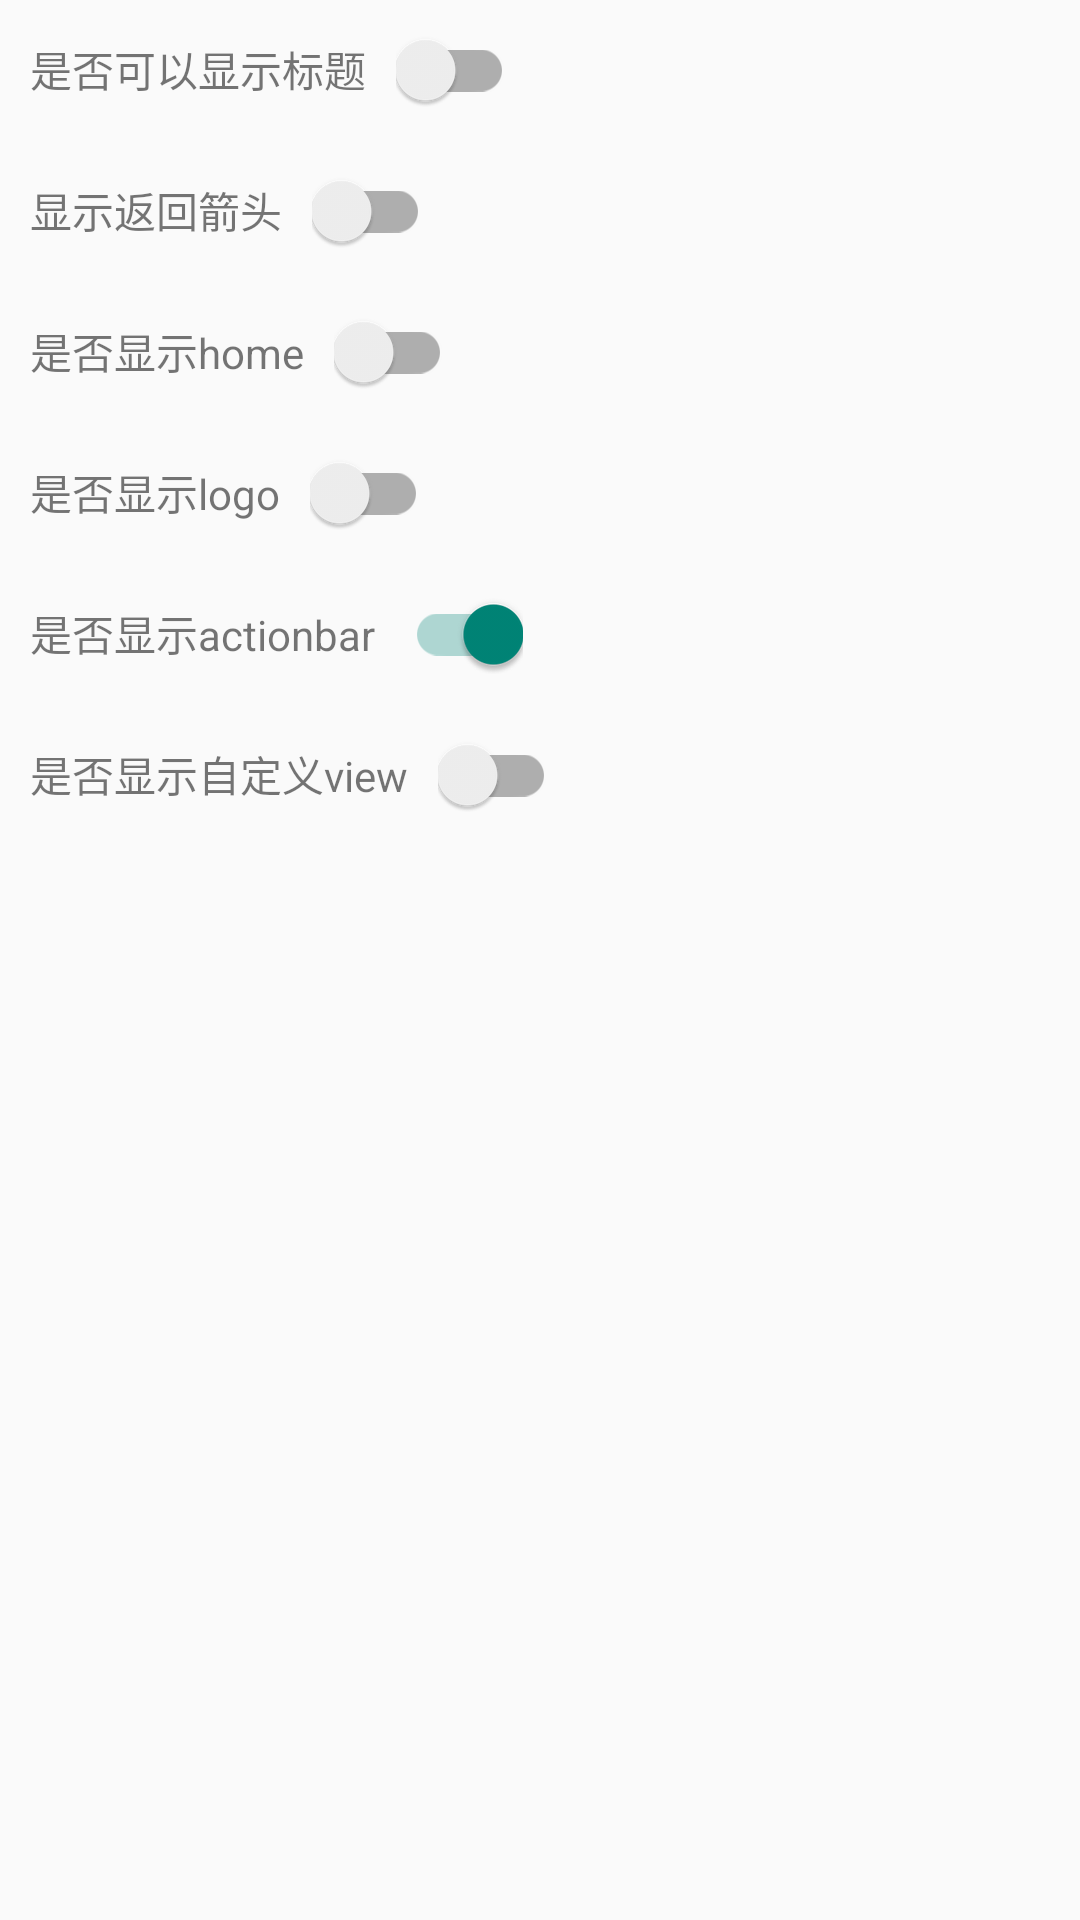

The Android layout XML behind this screen, and the referenced resources:
<!-- AndroidManifest.xml: application theme AppTheme -->
<!-- res/layout/activity_actionbar.xml -->
<?xml version="1.0" encoding="utf-8"?>
<LinearLayout xmlns:android="http://schemas.android.com/apk/res/android"
    xmlns:tools="http://schemas.android.com/tools"
    android:layout_width="match_parent"
    android:layout_height="match_parent"
    android:orientation="vertical">


    <LinearLayout
        android:layout_width="match_parent"
        android:layout_height="wrap_content"
        android:layout_margin="10dp"
        android:orientation="horizontal">

        <TextView
            android:layout_width="wrap_content"
            android:layout_height="wrap_content"
            android:text="是否可以显示标题"
            tools:ignore="HardcodedText" />

        <androidx.appcompat.widget.SwitchCompat
            android:id="@+id/switch1"
            android:layout_width="wrap_content"
            android:layout_height="wrap_content"
            android:layout_marginStart="10dp"
            android:checked="false"
            tools:ignore="HardcodedText" />


    </LinearLayout>


    <LinearLayout
        android:layout_width="match_parent"
        android:layout_height="wrap_content"
        android:layout_margin="10dp"
        android:orientation="horizontal">

        <TextView
            android:layout_width="wrap_content"
            android:layout_height="wrap_content"
            android:text="显示返回箭头"
            tools:ignore="HardcodedText" />

        <androidx.appcompat.widget.SwitchCompat
            android:id="@+id/switch2"
            android:layout_width="wrap_content"
            android:layout_height="wrap_content"
            android:layout_marginStart="10dp"
            android:checked="false"
            tools:ignore="HardcodedText" />
    </LinearLayout>


    <LinearLayout
        android:layout_width="match_parent"
        android:layout_height="wrap_content"
        android:layout_margin="10dp"
        android:orientation="horizontal">

        <TextView
            android:layout_width="wrap_content"
            android:layout_height="wrap_content"
            android:text="是否显示home"
            tools:ignore="HardcodedText" />

        <androidx.appcompat.widget.SwitchCompat
            android:id="@+id/switch3"
            android:layout_width="wrap_content"
            android:layout_height="wrap_content"
            android:layout_marginStart="10dp"
            android:checked="false"
            tools:ignore="HardcodedText" />
    </LinearLayout>

    <LinearLayout
        android:layout_width="match_parent"
        android:layout_height="wrap_content"
        android:layout_margin="10dp"
        android:orientation="horizontal">

        <TextView
            android:layout_width="wrap_content"
            android:layout_height="wrap_content"
            android:text="是否显示logo"
            tools:ignore="HardcodedText" />

        <androidx.appcompat.widget.SwitchCompat
            android:id="@+id/switch4"
            android:layout_width="wrap_content"
            android:layout_height="wrap_content"
            android:layout_marginStart="10dp"
            android:checked="false"
            tools:ignore="HardcodedText" />
    </LinearLayout>


    <LinearLayout
        android:layout_width="match_parent"
        android:layout_height="wrap_content"
        android:layout_margin="10dp"
        android:orientation="horizontal">

        <TextView
            android:layout_width="wrap_content"
            android:layout_height="wrap_content"
            android:text="是否显示actionbar"
            tools:ignore="HardcodedText" />

        <androidx.appcompat.widget.SwitchCompat
            android:id="@+id/switch5"
            android:layout_width="wrap_content"
            android:layout_height="wrap_content"
            android:layout_marginStart="10dp"
            android:checked="true"
            tools:ignore="HardcodedText" />
    </LinearLayout>


    <LinearLayout
        android:layout_width="match_parent"
        android:layout_height="wrap_content"
        android:layout_margin="10dp"
        android:orientation="horizontal">

        <TextView
            android:layout_width="wrap_content"
            android:layout_height="wrap_content"
            android:text="是否显示自定义view"
            tools:ignore="HardcodedText" />

        <androidx.appcompat.widget.SwitchCompat
            android:id="@+id/switch6"
            android:layout_width="wrap_content"
            android:layout_height="wrap_content"
            android:layout_marginStart="10dp"
            android:checked="false"
            tools:ignore="HardcodedText" />
    </LinearLayout>


</LinearLayout>
<!-- resources referenced by this layout -->
<resources>
  <style name="AppTheme" parent="Theme.AppCompat.Light" />
</resources>
